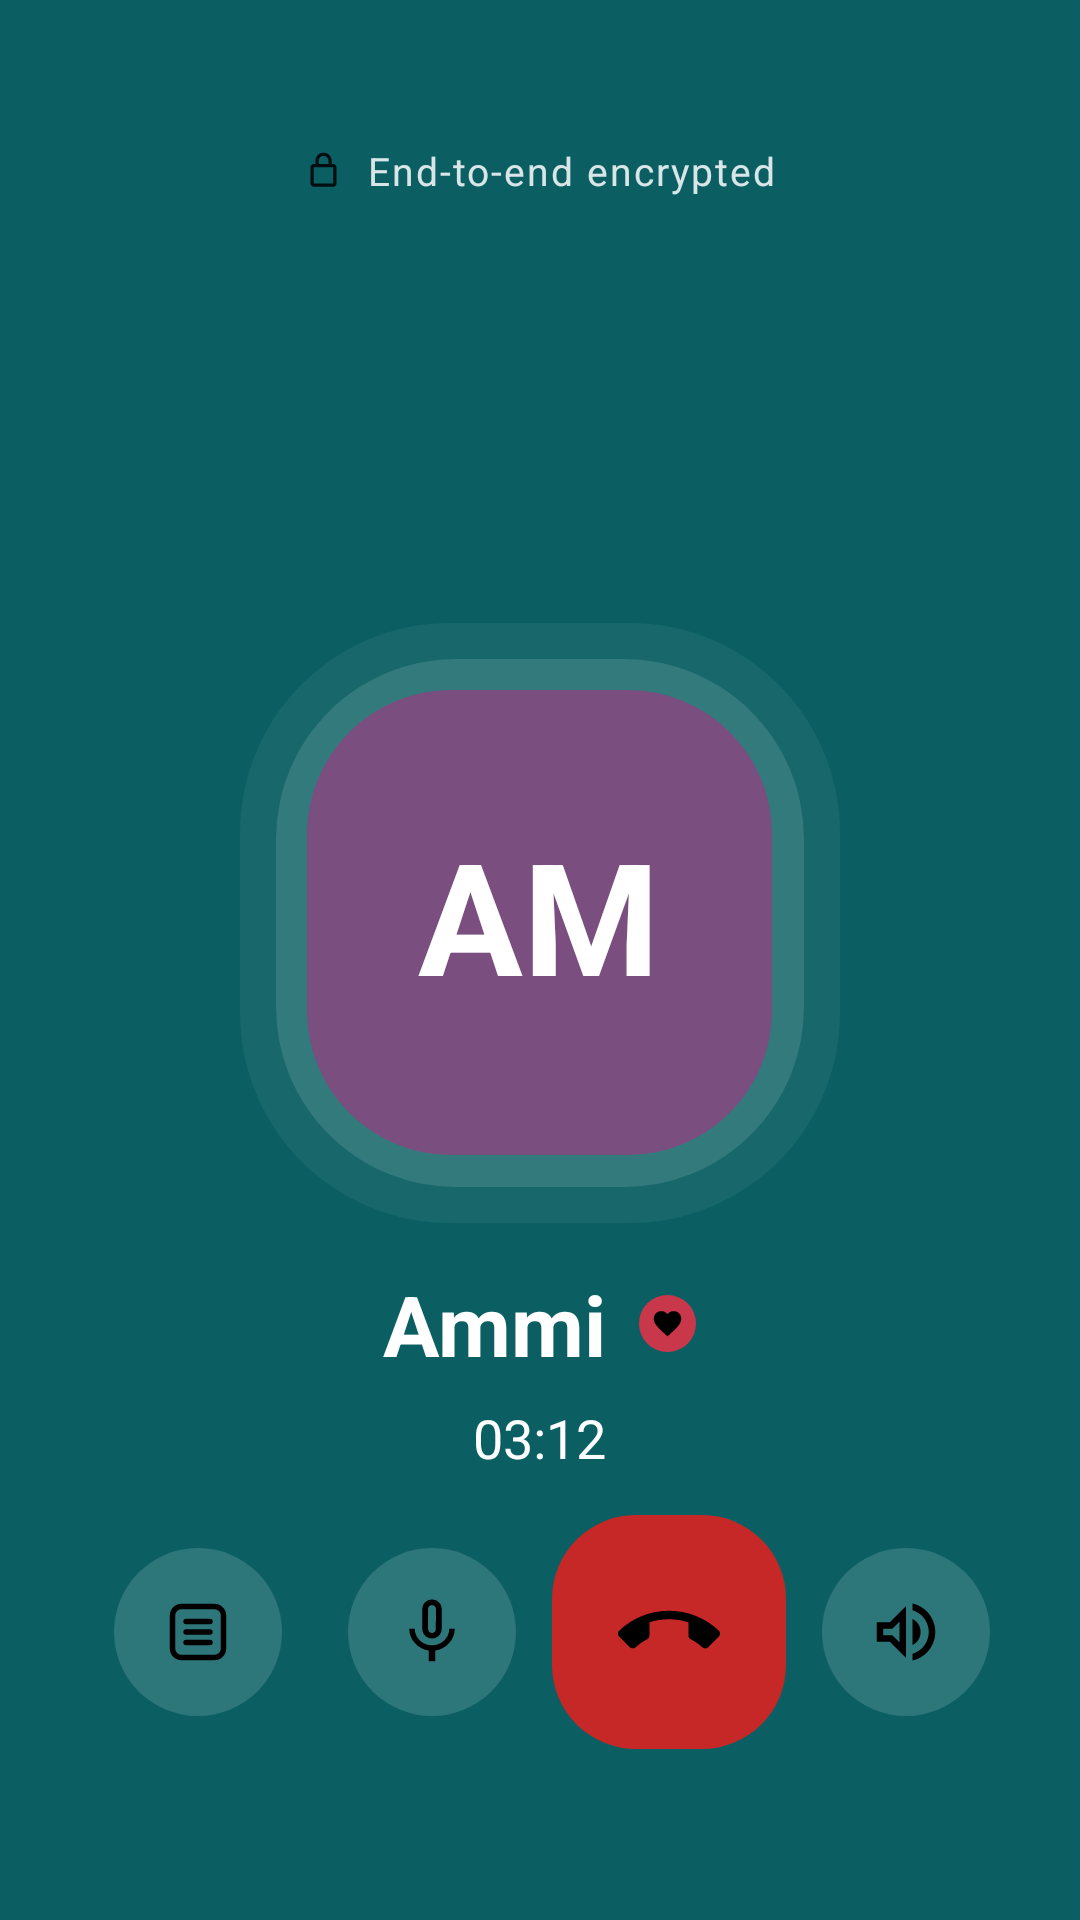

This screen was rendered from an Android layout file. Write that file and the resources it references.
<!-- AndroidManifest.xml: application theme Theme.I230853 -->
<!-- res/layout/activity_voice_call.xml -->
<?xml version="1.0" encoding="utf-8"?>
<LinearLayout xmlns:android="http://schemas.android.com/apk/res/android"
    xmlns:app="http://schemas.android.com/apk/res-auto"
    xmlns:tools="http://schemas.android.com/tools"
    android:id="@+id/main"
    android:layout_width="match_parent"
    android:layout_height="match_parent"
    android:background="@color/kinnect_teal"
    android:orientation="vertical"
    tools:context=".VoiceCallActivity">

    
    <LinearLayout
        android:layout_width="wrap_content"
        android:layout_height="wrap_content"
        android:layout_gravity="center_horizontal"
        android:layout_marginTop="48dp"
        android:alpha="0.85"
        android:gravity="center_vertical"
        android:orientation="horizontal">

        <ImageView
            android:layout_width="13dp"
            android:layout_height="13dp"
            android:importantForAccessibility="no"
            android:src="@drawable/ic_lock"
            app:tint="@color/white" />

        <TextView
            android:layout_width="wrap_content"
            android:layout_height="wrap_content"
            android:layout_marginStart="8dp"
            android:letterSpacing="0.05"
            android:text="@string/call_encrypted"
            android:textColor="@color/white"
            android:textSize="13sp" />
    </LinearLayout>

    
    <RelativeLayout
        android:id="@+id/rl_call_avatar"
        android:layout_width="200dp"
        android:layout_height="200dp"
        android:layout_gravity="center_horizontal"
        android:layout_marginTop="142dp"
        android:background="@drawable/bg_call_rings">

        <TextView
            android:id="@+id/tv_call_avatar"
            android:layout_width="155dp"
            android:layout_height="155dp"
            android:layout_centerInParent="true"
            android:background="@drawable/bg_call_tile"
            android:backgroundTint="@color/avatar_purple"
            android:gravity="center"
            android:importantForAccessibility="no"
            android:includeFontPadding="false"
            android:text="@string/initials_am"
            android:textColor="@color/white"
            android:textSize="52sp"
            android:textStyle="bold" />
    </RelativeLayout>

    
    <LinearLayout
        android:layout_width="wrap_content"
        android:layout_height="wrap_content"
        android:layout_gravity="center_horizontal"
        android:layout_marginTop="15dp"
        android:gravity="center_vertical"
        android:orientation="horizontal">

        <TextView
            android:id="@+id/tv_call_name"
            android:layout_width="wrap_content"
            android:layout_height="wrap_content"
            android:text="@string/call_name_ammi"
            android:textColor="@color/white"
            android:textSize="28sp"
            android:textStyle="bold" />

        <ImageView
            android:id="@+id/iv_call_heart"
            android:layout_width="19dp"
            android:layout_height="19dp"
            android:layout_marginStart="11dp"
            android:background="@drawable/bg_circle"
            android:backgroundTint="@color/love_red"
            android:importantForAccessibility="no"
            android:padding="4dp"
            android:src="@drawable/ic_heart"
            app:tint="@color/white" />
    </LinearLayout>

    
    <TextView
        android:id="@+id/tv_call_timer"
        android:layout_width="wrap_content"
        android:layout_height="wrap_content"
        android:layout_gravity="center_horizontal"
        android:layout_marginTop="7dp"
        android:text="@string/call_time_start"
        android:textColor="@color/white"
        android:textSize="18sp" />

    
    <View
        android:layout_width="match_parent"
        android:layout_height="0dp"
        android:layout_weight="1" />

    
    <LinearLayout
        android:id="@+id/ll_call_controls"
        android:layout_width="match_parent"
        android:layout_height="78dp"
        android:layout_marginBottom="57dp"
        android:gravity="center_vertical"
        android:orientation="horizontal"
        android:paddingStart="38dp">

        <ImageView
            android:id="@+id/iv_call_captions"
            android:layout_width="56dp"
            android:layout_height="56dp"
            android:background="@drawable/bg_call_button"
            android:contentDescription="@string/cd_captions"
            android:padding="16dp"
            android:src="@drawable/ic_transcript"
            app:tint="@color/white" />

        <ImageView
            android:id="@+id/iv_call_mute"
            android:layout_width="56dp"
            android:layout_height="56dp"
            android:layout_marginStart="22dp"
            android:background="@drawable/bg_call_button"
            android:contentDescription="@string/cd_mute"
            android:padding="15dp"
            android:src="@drawable/ic_mic"
            app:tint="@color/white" />

        <ImageView
            android:id="@+id/iv_call_end"
            android:layout_width="78dp"
            android:layout_height="78dp"
            android:layout_marginStart="12dp"
            android:background="@drawable/bg_end_call"
            android:contentDescription="@string/cd_end_call"
            android:padding="22dp"
            android:src="@drawable/ic_call_end"
            app:tint="@color/white" />

        <ImageView
            android:id="@+id/iv_call_speaker"
            android:layout_width="56dp"
            android:layout_height="56dp"
            android:layout_marginStart="12dp"
            android:background="@drawable/bg_call_button"
            android:contentDescription="@string/cd_speaker"
            android:padding="15dp"
            android:src="@drawable/ic_speaker"
            app:tint="@color/white" />
    </LinearLayout>

</LinearLayout>
<!-- resources referenced by this layout -->
<resources>
  <color name="avatar_purple">#7A4E7F</color>
  <color name="kinnect_teal">#0B5F63</color>
  <color name="love_red">#C9374A</color>
  <color name="white">#FFFFFFFF</color>
  <!-- drawable bg_call_button (drawable) -->
  <?xml version="1.0" encoding="utf-8"?>
  <shape xmlns:android="http://schemas.android.com/apk/res/android"
      android:shape="oval">
      <solid android:color="#24FFFFFF" />
  </shape>
  <!-- drawable bg_call_rings (drawable) -->
  <?xml version="1.0" encoding="utf-8"?>
  <layer-list xmlns:android="http://schemas.android.com/apk/res/android">
  
      <item>
          <shape android:shape="rectangle">
              <solid android:color="#0DFFFFFF" />
              <corners android:radius="70dp" />
          </shape>
      </item>
  
      <item
          android:bottom="12dp"
          android:left="12dp"
          android:right="12dp"
          android:top="12dp">
          <shape android:shape="rectangle">
              <solid android:color="#1FFFFFFF" />
              <corners android:radius="60dp" />
          </shape>
      </item>
  </layer-list>
  <!-- drawable bg_call_tile (drawable) -->
  <?xml version="1.0" encoding="utf-8"?>
  <shape xmlns:android="http://schemas.android.com/apk/res/android"
      android:shape="rectangle">
      <solid android:color="@color/white" />
      <corners android:radius="48dp" />
  </shape>
  <!-- drawable bg_circle (drawable) -->
  <?xml version="1.0" encoding="utf-8"?>
  <shape xmlns:android="http://schemas.android.com/apk/res/android"
      android:shape="oval">
      <solid android:color="@color/white" />
  </shape>
  <!-- drawable bg_end_call (drawable) -->
  <?xml version="1.0" encoding="utf-8"?>
  <shape xmlns:android="http://schemas.android.com/apk/res/android"
      android:shape="rectangle">
      <solid android:color="@color/call_red" />
      <corners android:radius="28dp" />
  </shape>
  <!-- drawable ic_heart (drawable) -->
  <?xml version="1.0" encoding="utf-8"?>
  <vector xmlns:android="http://schemas.android.com/apk/res/android"
      android:width="24dp"
      android:height="24dp"
      android:viewportWidth="24"
      android:viewportHeight="24">
      <path
          android:fillColor="#FF000000"
          android:pathData="M12,21.35l-1.45,-1.32C5.4,15.36 2,12.28 2,8.5 2,5.42 4.42,3 7.5,3c1.74,0 3.41,0.81 4.5,2.09C13.09,3.81 14.76,3 16.5,3 19.58,3 22,5.42 22,8.5c0,3.78 -3.4,6.86 -8.55,11.54L12,21.35z" />
  </vector>
  <!-- drawable ic_lock (drawable) -->
  <?xml version="1.0" encoding="utf-8"?>
  <vector xmlns:android="http://schemas.android.com/apk/res/android"
      android:width="24dp"
      android:height="24dp"
      android:viewportWidth="24"
      android:viewportHeight="24">
      <path
          android:fillColor="#FF000000"
          android:pathData="M18,8h-1V6c0,-2.76 -2.24,-5 -5,-5S7,3.24 7,6v2H6c-1.1,0 -2,0.9 -2,2v10c0,1.1 0.9,2 2,2h12c1.1,0 2,-0.9 2,-2V10c0,-1.1 -0.9,-2 -2,-2zM9,6c0,-1.66 1.34,-3 3,-3s3,1.34 3,3v2H9V6zM18,20H6V10h12v10z" />
  </vector>
  <string name="call_encrypted">End-to-end encrypted</string>
  <string name="call_name_ammi">Ammi</string>
  <string name="call_time_start">03:12</string>
  <string name="cd_captions">Captions</string>
  <string name="cd_end_call">End call</string>
  <string name="cd_mute">Mute</string>
  <string name="cd_speaker">Speaker</string>
  <string name="initials_am">AM</string>
  <style name="Theme.I230853" parent="Base.Theme.I230853" />
  <color name="call_red">#C62827</color>
  <color name="text_primary">#1C1B19</color>
  <color name="text_secondary">#5E5A54</color>
  <style name="KinnectButton" parent="Widget.AppCompat.Button">
          <item name="android:textAllCaps">false</item>
          <item name="android:stateListAnimator">@null</item>
      </style>
</resources>
